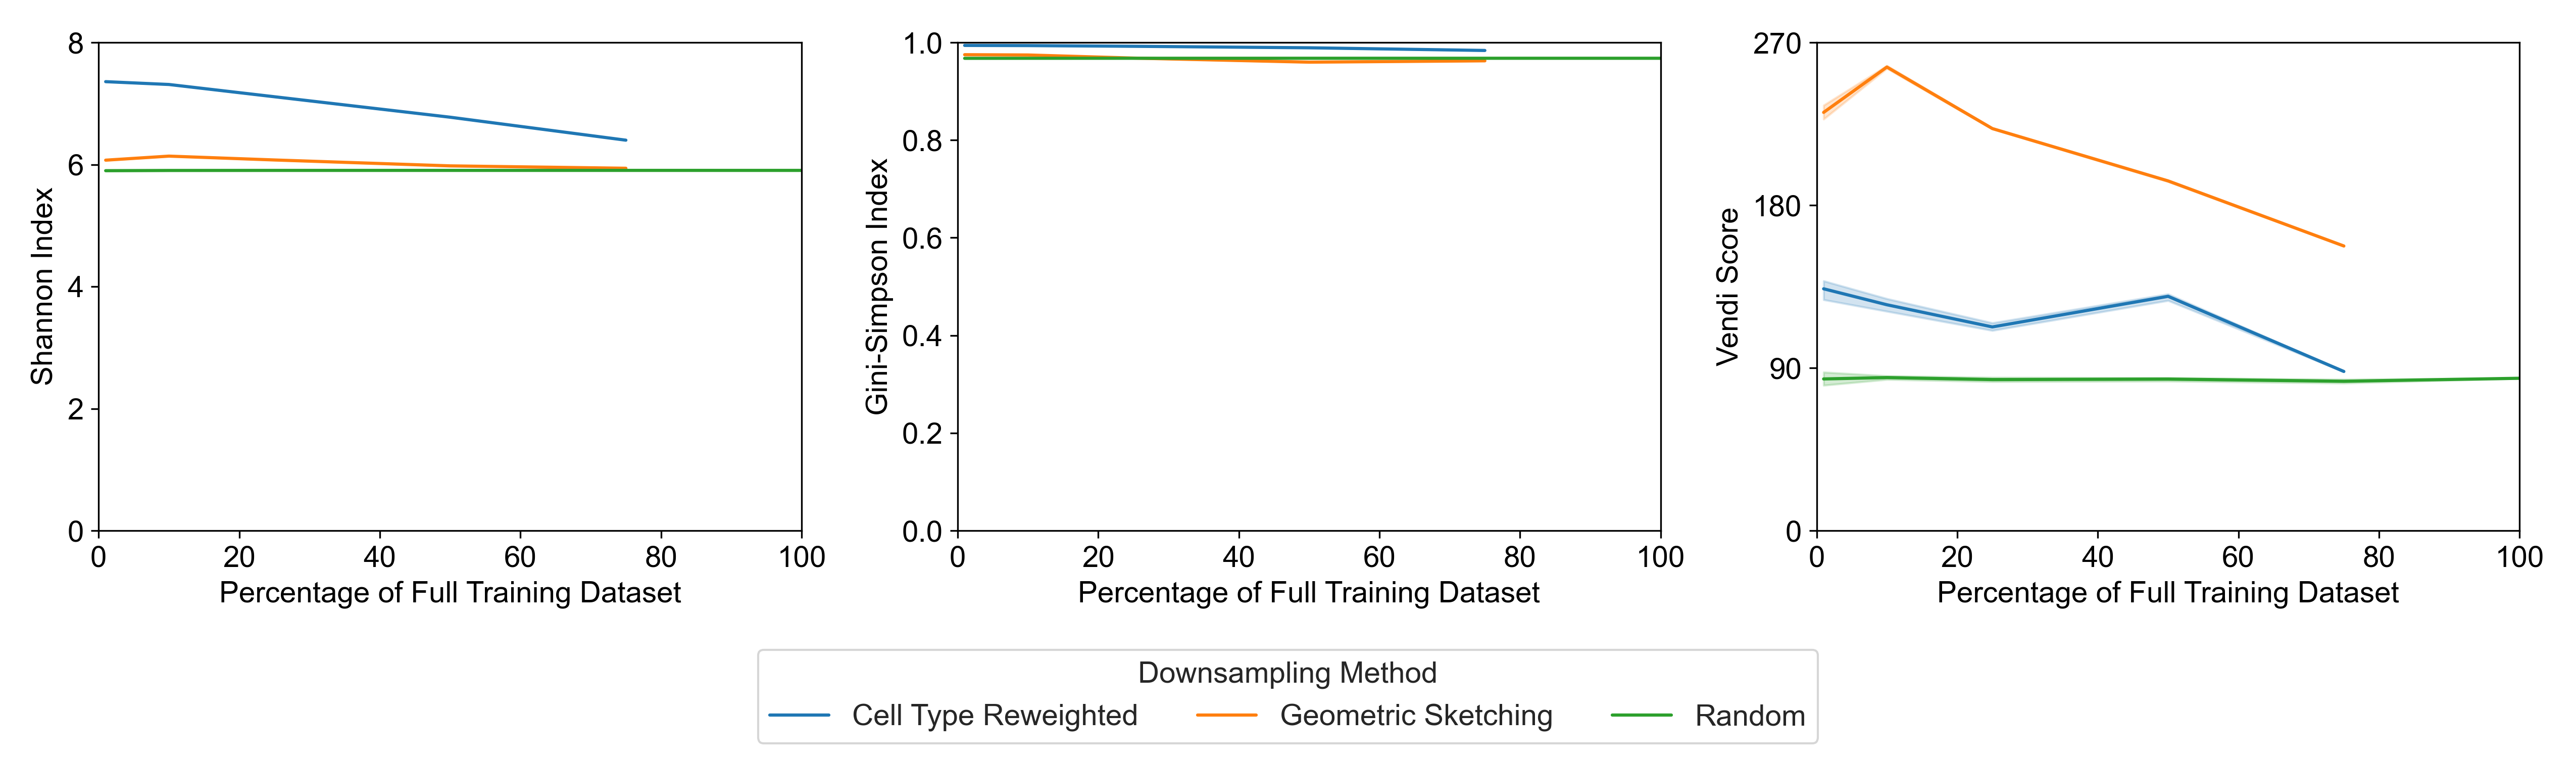

The file beside this chart, header and first rows:
, downsampling_method, percentage, seed, shannon_index, inverse_simpson_index, gini_simpson_index
0, random, 1, 0, 5.897, 30.72, 0.9675
1, random, 1, 1, 5.905, 30.77, 0.9675
2, random, 1, 2, 5.898, 30.74, 0.9675
3, random, 1, 3, 5.901, 30.98, 0.9677
4, random, 1, 4, 5.891, 30.55, 0.9673
5, random, 10, 5, 5.904, 30.86, 0.9676
6, random, 10, 6, 5.901, 30.77, 0.9675
7, random, 10, 7, 5.901, 30.73, 0.9675
8, random, 10, 8, 5.902, 30.86, 0.9676
9, random, 10, 9, 5.903, 30.84, 0.9676
10, random, 25, 10, 5.903, 30.85, 0.9676
11, random, 25, 11, 5.903, 30.85, 0.9676
12, random, 25, 12, 5.903, 30.88, 0.9676
13, random, 25, 13, 5.902, 30.83, 0.9676
14, random, 25, 14, 5.904, 30.9, 0.9676
15, random, 50, 15, 5.903, 30.87, 0.9676
16, random, 50, 16, 5.904, 30.88, 0.9676
17, random, 50, 17, 5.903, 30.88, 0.9676
18, random, 50, 18, 5.904, 30.88, 0.9676
19, random, 50, 19, 5.903, 30.86, 0.9676
20, random, 75, 20, 5.904, 30.87, 0.9676
21, random, 75, 21, 5.904, 30.89, 0.9676
22, random, 75, 22, 5.903, 30.88, 0.9676
23, random, 75, 23, 5.903, 30.85, 0.9676
24, random, 75, 24, 5.904, 30.87, 0.9676
25, random, 100, 25, 5.903, 30.86, 0.9676
26, random, 100, 26, 5.903, 30.86, 0.9676
27, random, 100, 27, 5.903, 30.87, 0.9676
28, random, 100, 28, 5.903, 30.86, 0.9676
29, random, 100, 29, 5.903, 30.86, 0.9676
30, cluster_adaptive, 1, 0, 7.357, 164, 0.9939
31, cluster_adaptive, 1, 1, 7.357, 164, 0.9939
32, cluster_adaptive, 1, 2, 7.357, 164, 0.9939
33, cluster_adaptive, 1, 3, 7.357, 164, 0.9939
34, cluster_adaptive, 1, 4, 7.357, 164, 0.9939
35, cluster_adaptive, 10, 5, 7.311, 155.5, 0.9936
36, cluster_adaptive, 10, 6, 7.311, 155.5, 0.9936
37, cluster_adaptive, 10, 7, 7.311, 155.6, 0.9936
38, cluster_adaptive, 10, 8, 7.311, 155.5, 0.9936
39, cluster_adaptive, 10, 9, 7.311, 155.6, 0.9936
40, cluster_adaptive, 25, 10, 7.11, 127.3, 0.9921
41, cluster_adaptive, 25, 11, 7.11, 127.3, 0.9921
42, cluster_adaptive, 25, 12, 7.11, 127.3, 0.9921
43, cluster_adaptive, 25, 13, 7.11, 127.3, 0.9921
44, cluster_adaptive, 25, 14, 7.11, 127.3, 0.9921
45, cluster_adaptive, 50, 15, 6.775, 91.51, 0.9891
46, cluster_adaptive, 50, 16, 6.775, 91.52, 0.9891
47, cluster_adaptive, 50, 17, 6.775, 91.51, 0.9891
48, cluster_adaptive, 50, 18, 6.775, 91.52, 0.9891
49, cluster_adaptive, 50, 19, 6.775, 91.52, 0.9891
50, cluster_adaptive, 75, 20, 6.398, 60.9, 0.9836
51, cluster_adaptive, 75, 21, 6.399, 60.92, 0.9836
52, cluster_adaptive, 75, 22, 6.398, 60.91, 0.9836
53, cluster_adaptive, 75, 23, 6.398, 60.89, 0.9836
54, cluster_adaptive, 75, 24, 6.398, 60.91, 0.9836
55, geometric_sketching, 1, 0, 6.072, 39.88, 0.9749
56, geometric_sketching, 1, 1, 6.068, 39.82, 0.9749
57, geometric_sketching, 1, 2, 6.072, 39.88, 0.9749
58, geometric_sketching, 1, 3, 6.072, 39.88, 0.9749
59, geometric_sketching, 1, 4, 6.071, 39.92, 0.975
... 20 more rows
